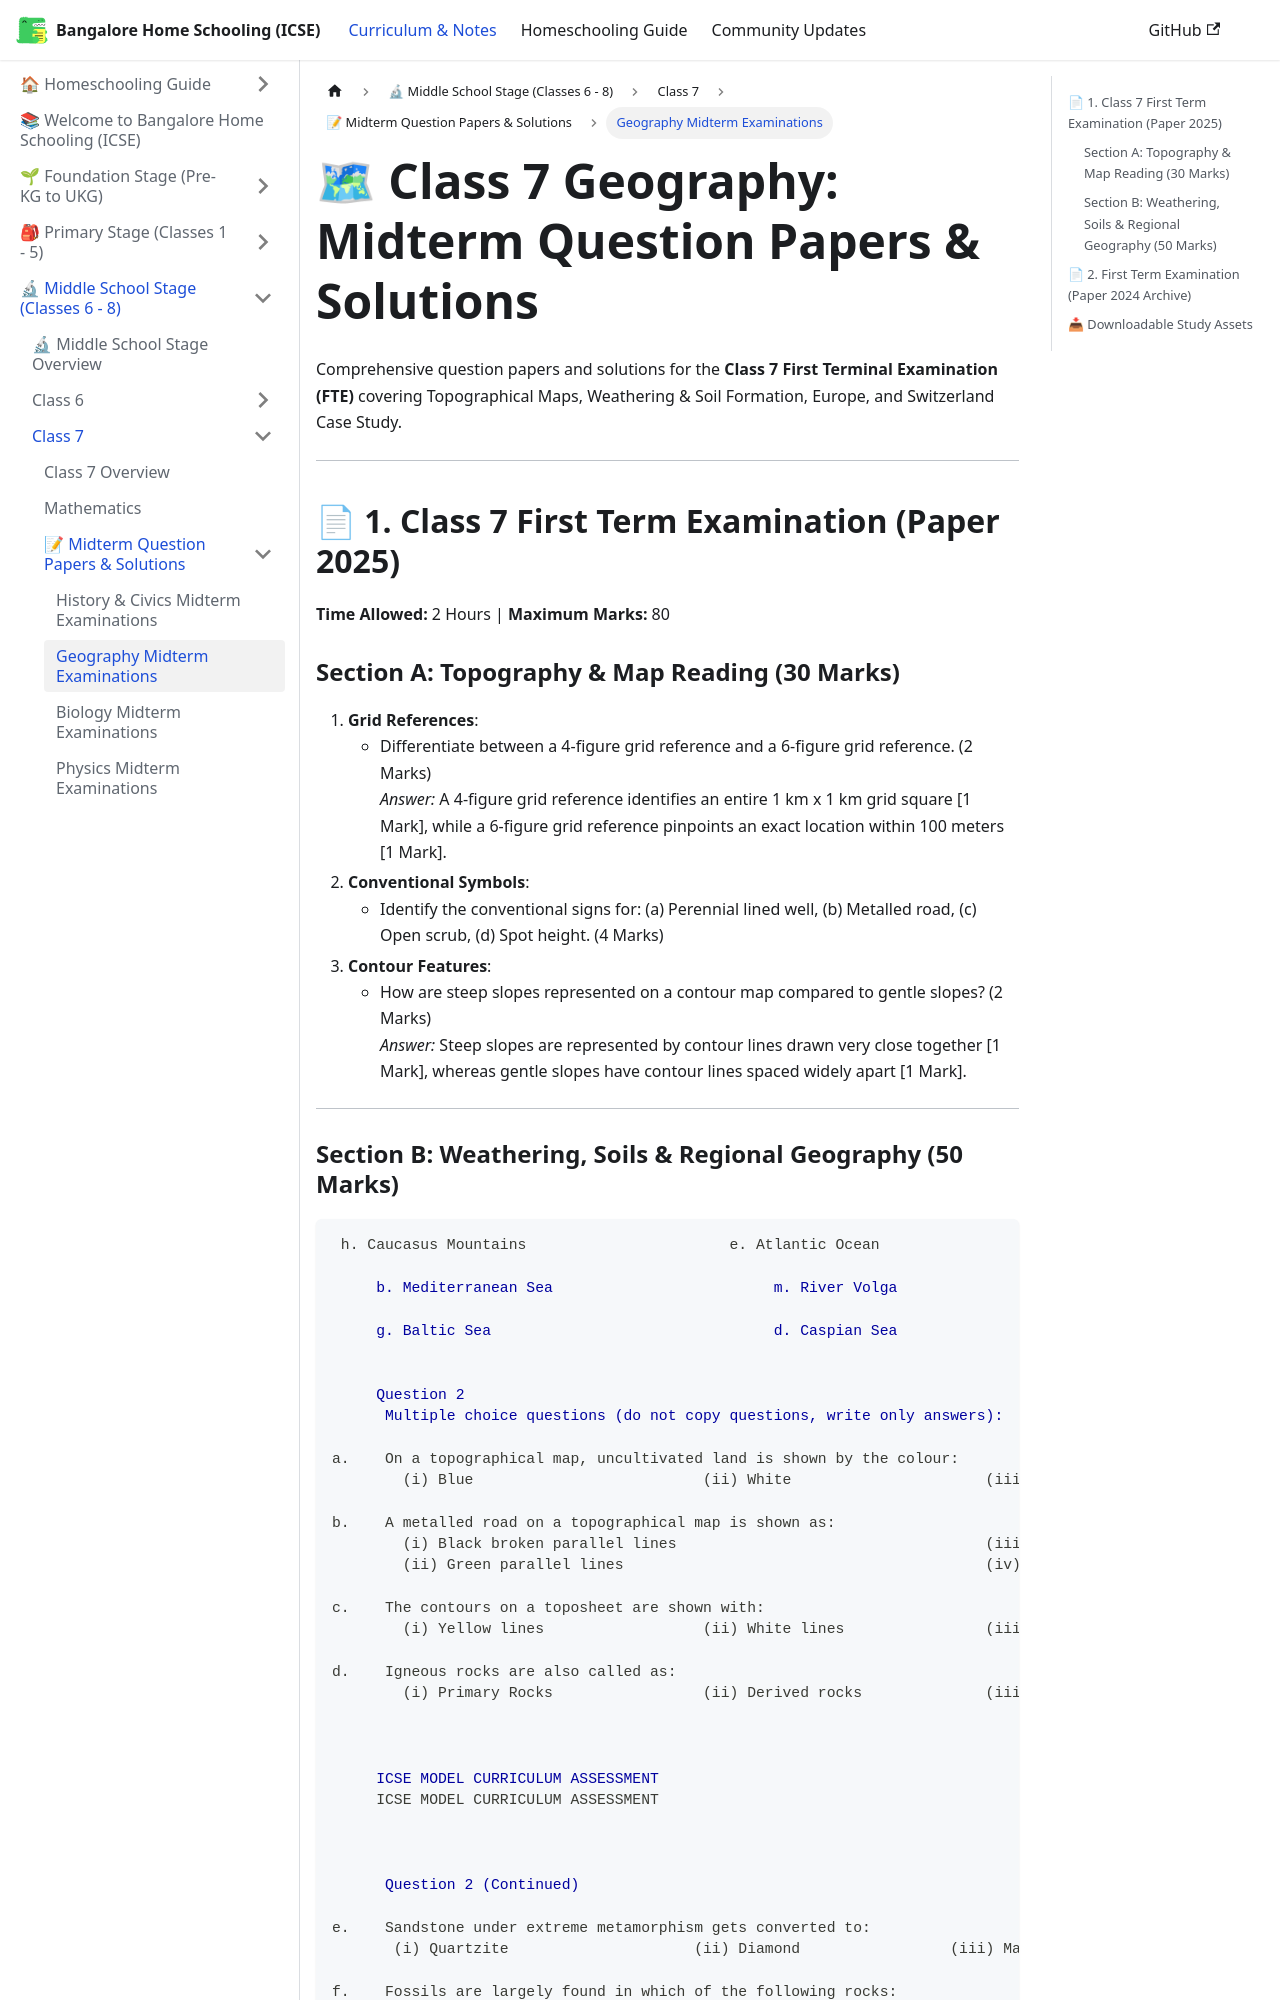

repository: karthik-r-bdump/bangalore-home-schooling · page: docs/middle-school/class-7/midterm-papers/geography-midterm.html · generator: docusaurus

---
title: "Geography Midterm Examinations"
sidebar_position: 2
description: "Solved Class 7 Geography First Term Examination (FTE) and unit test papers"
---

# 🗺 Class 7 Geography: Midterm Question Papers & Solutions

Comprehensive question papers and solutions for the **Class 7 First Terminal Examination (FTE)** covering Topographical Maps, Weathering & Soil Formation, Europe, and Switzerland Case Study.

---

## 📄 1. Class 7 First Term Examination (Paper 2025)

**Time Allowed:** 2 Hours | **Maximum Marks:** 80

### Section A: Topography & Map Reading (30 Marks)
1. **Grid References**:
   - Differentiate between a 4-figure grid reference and a 6-figure grid reference. (2 Marks)  
     *Answer:* A 4-figure grid reference identifies an entire 1 km x 1 km grid square [1 Mark], while a 6-figure grid reference pinpoints an exact location within 100 meters [1 Mark].
2. **Conventional Symbols**:
   - Identify the conventional signs for: (a) Perennial lined well, (b) Metalled road, (c) Open scrub, (d) Spot height. (4 Marks)
3. **Contour Features**:
   - How are steep slopes represented on a contour map compared to gentle slopes? (2 Marks)  
     *Answer:* Steep slopes are represented by contour lines drawn very close together [1 Mark], whereas gentle slopes have contour lines spaced widely apart [1 Mark].

---
